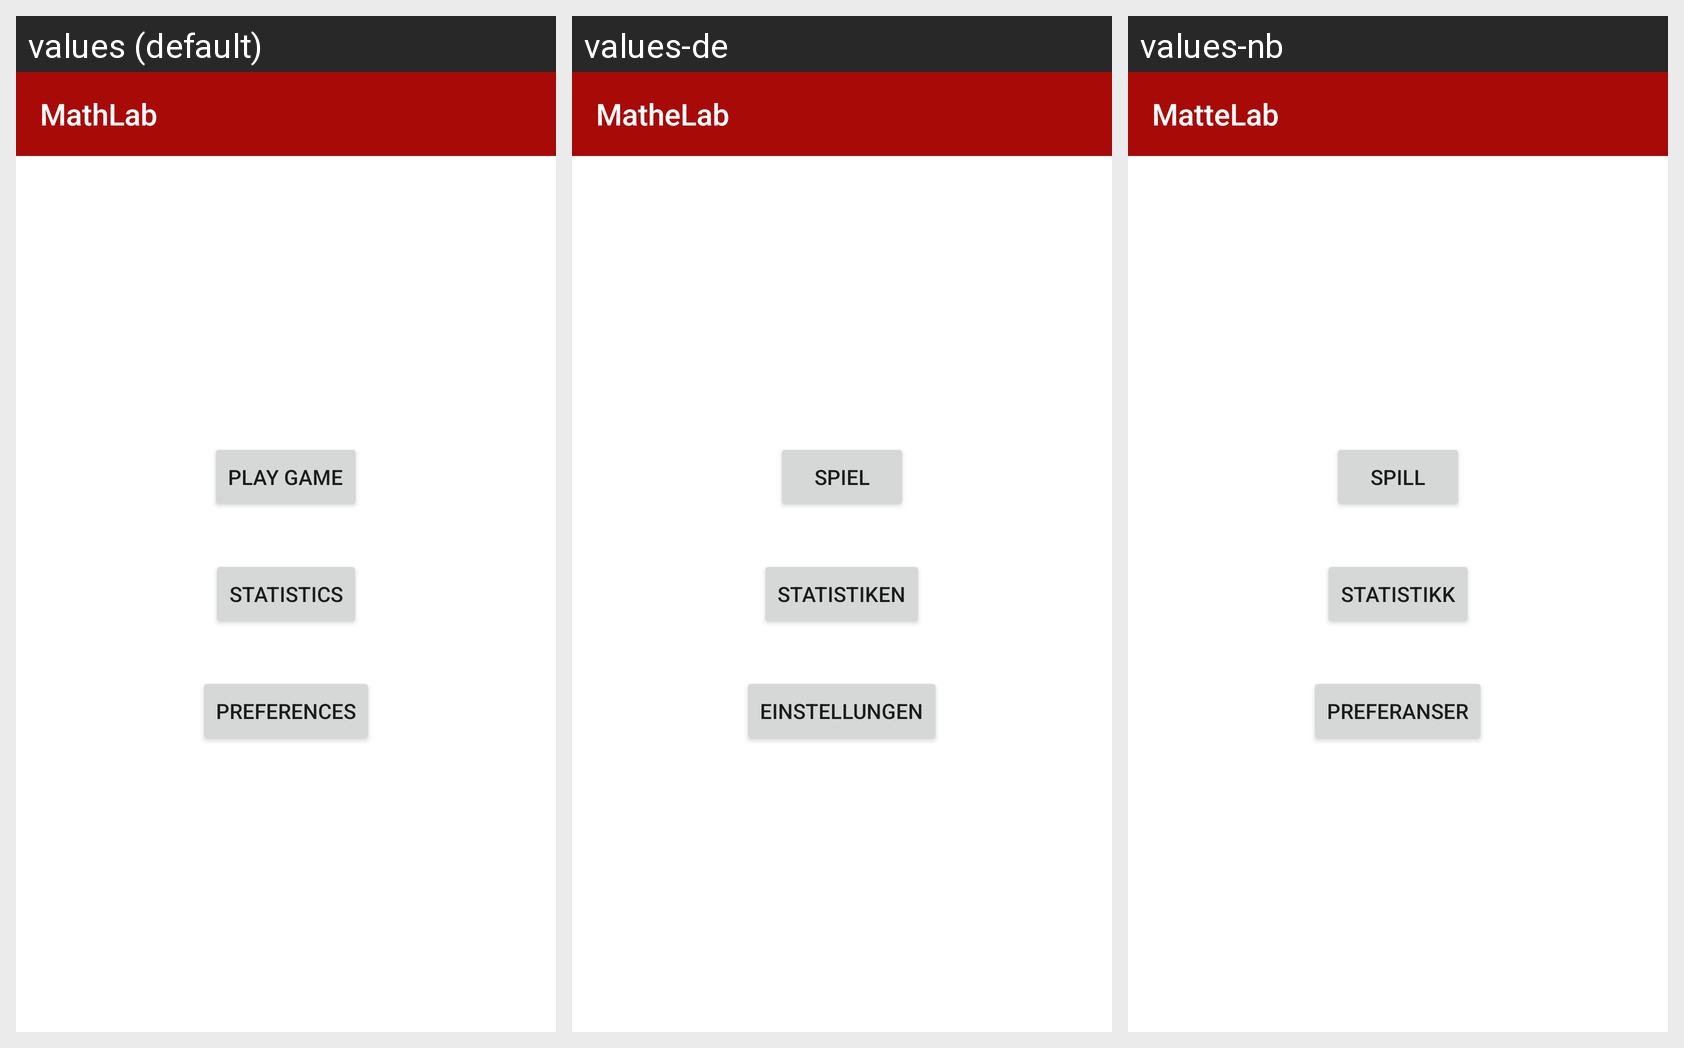

Here is an Android app screen in its default locale and in the app's own translations. Write out the translated-string differences for the strings that appear on this screen.
Android screen res/layout/activity_main.xml rendered under 3 locales, left to right: values (default), values-de, values-nb. Device: Nexus 5 (rendered at 1080×1920; each locale shown at half size, 540×960, under a caption strip naming it); theme Theme.MatteLab.
Strings drawn on this screen, with the default value and each locale's value (text and hints the layout hard-codes appear in the picture but are not listed):

app_name
  values: MathLab
  values-de: MatheLab
  values-nb: MatteLab

str_main_play
  values: Play game
  values-de: Spiel
  values-nb: Spill

str_main_stats
  values: Statistics
  values-de: Statistiken
  values-nb: Statistikk

str_main_prefs
  values: Preferences
  values-de: Einstellungen
  values-nb: Preferanser
